Run: headless pygame with SDL's dummy video driver; simulated clock (each Clock.tick advances the game by its frame time, no real sleeping); random seed 0; keys injected as events and as key.get_pressed() state; mouse plan: one left click at the window centre at the start of phase 2, then a move to the lower-right quarter at the start of phase 3.
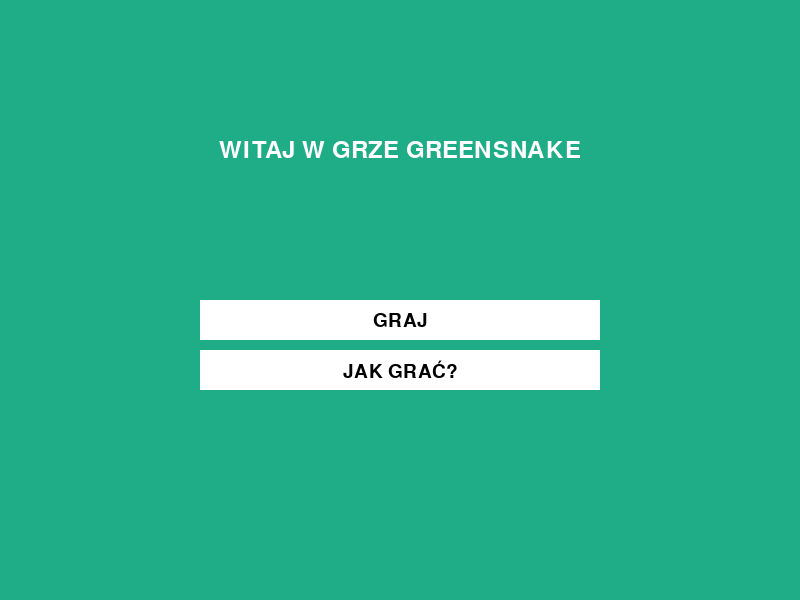
Frame 1 of 4 · flips 1–60 · no input
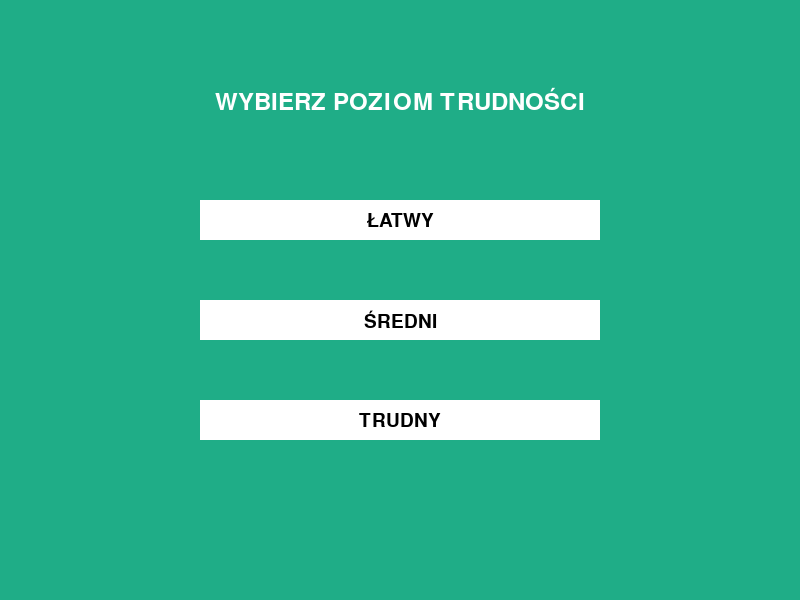
Frame 2 of 4 · flips 61–180 · clicked the window centre · tapped SPACE, RETURN · held RIGHT (→), D
Frame 3 of 4 · flips 181–300 · moved the mouse to the lower-right quarter · held DOWN (↓), S · screen unchanged from frame 2, image omitted
Frame 4 of 4 · flips 301–420 · held LEFT (←), A, UP (↑), W · screen unchanged from frame 3, image omitted

The pygame program that drew these frames:

import pygame
import random
import sys

class SnakeGame:
    def __init__(self):
        self.points_multiplier = 10
        self.snake_speed = 10
        self.window_x = 800
        self.window_y = 600
        self.green = (18, 102, 79)
        self.green2 = (31, 173, 135)
        self.black = pygame.Color(0, 0, 0)
        self.white = pygame.Color(255, 255, 255)
        self.grey = (183, 183, 183)
        self.timer = 120
        self.timer_rect = pygame.Rect(self.window_x - 150, 0, 140, 0)
        self.score = 0
        self.points = 0
        self.snake_position = [100, 40]
        self.snake_body = [[100, 40],
                           [80, 40]]
        self.direction = 'RIGHT'
        self.change_to = self.direction
        self.game_window = pygame.display.set_mode((self.window_x, self.window_y))
        self.fps = pygame.time.Clock()
        self.fruit_spawn = True
        self.fruit_position = [random.randrange(1, (self.window_x // 20)) * 20,
                               random.randrange(1, (self.window_y // 20)) * 20]

    def show_welcome_screen(self):
        self.game_window.fill(self.green2)

        font = pygame.font.SysFont('times new roman', 36)
        title_surface = font.render("WITAJ W GRZE GREENSNAKE", True, self.white)
        title_rect = title_surface.get_rect(center=(self.window_x / 2, self.window_y / 4))
        self.game_window.blit(title_surface, title_rect)

        play_button_rect = self.draw_play_button()
        how_to_play_button_rect = self.draw_how_to_play_button()

        pygame.display.flip()

        waiting_for_choice = True
        while waiting_for_choice:
            for event in pygame.event.get():
                if event.type == pygame.QUIT:
                    pygame.quit()
                    sys.exit()
                elif event.type == pygame.MOUSEBUTTONDOWN and event.button == 1:
                    mouse_pos = pygame.mouse.get_pos()
                    if self.is_play_button_clicked(mouse_pos, play_button_rect):
                        self.choose_level()
                    elif self.is_how_to_play_button_clicked(mouse_pos, how_to_play_button_rect):
                        self.show_rules()

            pygame.display.update()

    def draw_how_to_play_button(self):
        button_rect = pygame.Rect(self.window_x // 4, self.window_y / 2 + 50, self.window_x // 2, 40)
        pygame.draw.rect(self.game_window, self.white, button_rect)
        font = pygame.font.Font(None, 28)
        button_text = font.render("JAK GRAĆ?", True, self.black)
        text_rect = button_text.get_rect(center=button_rect.center)
        self.game_window.blit(button_text, text_rect)

        return button_rect

    def is_how_to_play_button_clicked(self, mouse_pos, button_rect):
        return button_rect.collidepoint(mouse_pos)

    def draw_play_button(self):
        button_rect = pygame.Rect(self.window_x // 4, self.window_y / 2, self.window_x // 2, 40)
        pygame.draw.rect(self.game_window, self.white, button_rect)
        font = pygame.font.Font(None, 28)
        button_text = font.render("GRAJ", True, self.black)
        text_rect = button_text.get_rect(center=button_rect.center)
        self.game_window.blit(button_text, text_rect)

        return button_rect

    def is_play_button_clicked(self, mouse_pos, button_rect):
        return button_rect.collidepoint(mouse_pos)

    def draw_difficulty_button(self, text, y_position):
        button_rect = pygame.Rect(self.window_x // 4, y_position, self.window_x // 2, 40)
        pygame.draw.rect(self.game_window, self.white, button_rect)
        font = pygame.font.Font(None, 28)
        button_text = font.render(text, True, self.black)
        text_rect = button_text.get_rect(center=button_rect.center)
        self.game_window.blit(button_text, text_rect)

        return button_rect

    def is_difficulty_button_clicked(self, mouse_pos, button_rect):
        return button_rect.collidepoint(mouse_pos)

    def show_rules(self):
        self.game_window.fill(self.black)

        rules_text = [
            "Zasady poruszania się węża:",
            "Ruch w górę: W lub strzałka w górę",
            "Ruch w dół: S lub strzałka w dół",
            "Ruch w lewo: A lub strzałka w lewo",
            "Ruch w prawo: D lub strzałka w prawo",
            "",
            "Warunki zakończenia gry:",
            "- Zderzenie się węża z samym sobą",
            "- Zderzenie się z krawędzią planszy",
            "- Skończenie się czasu"
        ]

        font = pygame.font.SysFont('times new roman', 20)
        y_position = 50
        for line in rules_text:
            text_surface = font.render(line, True, self.white)
            text_rect = text_surface.get_rect(midtop=(self.window_x / 2, y_position))
            self.game_window.blit(text_surface, text_rect)
            y_position += 30

        understand_button_rect = self.draw_understand_button()

        waiting_for_understand = True
        while waiting_for_understand:
            for event in pygame.event.get():
                if event.type == pygame.QUIT:
                    pygame.quit()
                    sys.exit()
                elif event.type == pygame.MOUSEBUTTONDOWN and event.button == 1:
                    mouse_pos = pygame.mouse.get_pos()
                    if self.is_understand_button_clicked(mouse_pos, understand_button_rect):
                        waiting_for_understand = False
                        self.show_welcome_screen()

            pygame.display.update()

    def show_score(self, choice, color, font, size):
        score_font = pygame.font.SysFont(font, size)
        score_surface = score_font.render('Zebrane opony: ' + str(self.score), True, color)
        score_rect = score_surface.get_rect()
        self.game_window.blit(score_surface, score_rect)

    def show_timer(self, font, size):
        timer_font = pygame.font.SysFont(font, size)
        timer_surface = timer_font.render('Czas: ' + str(self.timer), True, self.white)
        self.game_window.fill(self.black, self.timer_rect)
        self.game_window.blit(timer_surface, self.timer_rect)

    def choose_level(self):
        self.game_window.fill(self.green2)
        font = pygame.font.SysFont('times new roman', 36)
        title_surface = font.render("WYBIERZ POZIOM TRUDNOŚCI", True, self.white)
        title_rect = title_surface.get_rect(center=(self.window_x / 2, 100))
        self.game_window.blit(title_surface, title_rect)

        easy_button_rect = self.draw_difficulty_button("ŁATWY", self.window_y / 3)
        medium_button_rect = self.draw_difficulty_button("ŚREDNI", self.window_y / 2)
        hard_button_rect = self.draw_difficulty_button("TRUDNY", self.window_y / 3 * 2)

        pygame.display.flip()

        waiting_for_difficulty = True
        while waiting_for_difficulty:
            for event in pygame.event.get():
                if event.type == pygame.QUIT:
                    pygame.quit()
                    sys.exit()
                elif event.type == pygame.MOUSEBUTTONDOWN and event.button == 1:
                    mouse_pos = pygame.mouse.get_pos()
                    if self.is_difficulty_button_clicked(mouse_pos, easy_button_rect):
                        self.snake_speed = 10
                        waiting_for_difficulty = False
                        self.points_multiplier = 10
                        self.timer = 500
                        self.run()
                    elif self.is_difficulty_button_clicked(mouse_pos, medium_button_rect):
                        self.snake_speed = 20
                        waiting_for_difficulty = False
                        self.points_multiplier = 15
                        self.timer = 1000
                        self.run()
                    elif self.is_difficulty_button_clicked(mouse_pos, hard_button_rect):
                        self.snake_speed = 30
                        waiting_for_difficulty = False
                        self.points_multiplier = 20
                        self.timer = 1500
                        self.run()

            pygame.display.update()

    def show_tire_disposal_concept(self):
        self.game_window.fill(self.green2)

        font = pygame.font.SysFont('times new roman', 25)
        text_lines = [
            'Edukacyjny koncept dotyczący utylizacji opon:',
            'Odpowiednia utylizacja opon jest kluczowa dla ochrony środowiska.',
            'Zużyte opony powinny być przekazywane',
            'do punktów utylizacji, gdzie',
            'mogą być poddane recyklingowi ',
            'lub zagospodarowane w sposób bezpieczny.'
        ]

        y_position = 40
        for line in text_lines:
            text_surface = font.render(line, True, self.white)
            text_rect = text_surface.get_rect(midtop=(self.window_x / 2, y_position))
            self.game_window.blit(text_surface, text_rect)
            y_position += text_surface.get_height() + 10

        understand_button_rect = self.draw_understand_button()

        pygame.display.flip()

        waiting_for_understand = True
        while waiting_for_understand:
            for event in pygame.event.get():
                if event.type == pygame.QUIT:
                    pygame.quit()
                    sys.exit()
                elif event.type == pygame.MOUSEBUTTONDOWN and event.button == 1:
                    mouse_pos = pygame.mouse.get_pos()
                    if self.is_understand_button_clicked(mouse_pos, understand_button_rect):
                        waiting_for_understand = False

            pygame.display.update()

    def draw_super_button(self):
        button_rect = pygame.Rect(self.window_x // 4, self.window_y - 50, self.window_x // 2, 40)
        pygame.draw.rect(self.game_window, self.white, button_rect)
        font = pygame.font.Font(None, 28)
        button_text = font.render("SUPER!", True, self.black)
        text_rect = button_text.get_rect(center=button_rect.center)
        self.game_window.blit(button_text, text_rect)

        return button_rect

    def is_super_button_clicked(self, mouse_pos, button_rect):
        return button_rect.collidepoint(mouse_pos)

    def game_over(self):
        self.game_window.fill(self.green2)
        my_font = pygame.font.SysFont('times new roman', 50)

        self.points = self.score * self.points_multiplier

        line1_text = f'ZEBRANE OPONY: {self.score}'
        line2_text = f'ZDOBYTE PUNKTY: {self.points}'

        line1_surface = my_font.render(line1_text, True, self.grey)
        line2_surface = my_font.render(line2_text, True, self.grey)

        line1_rect = line1_surface.get_rect(center=(self.window_x / 2, self.window_y / 4))
        line2_rect = line2_surface.get_rect(center=(self.window_x / 2, self.window_y / 4 + line1_rect.height + 10))

        self.game_window.blit(line1_surface, line1_rect)
        self.game_window.blit(line2_surface, line2_rect)

        score = self.get_score()
        print(score)

        super_button_rect = self.draw_super_button()

        pygame.display.flip()

        waiting_for_super = True
        while waiting_for_super:
            for event in pygame.event.get():
                if event.type == pygame.QUIT:
                    pygame.quit()
                    sys.exit()
                elif event.type == pygame.MOUSEBUTTONDOWN and event.button == 1:
                    mouse_pos = pygame.mouse.get_pos()
                    if self.is_super_button_clicked(mouse_pos, super_button_rect):
                        waiting_for_super = False

            pygame.display.update()

        self.show_tire_disposal_concept()

        pygame.quit()
        sys.exit()

    def draw_understand_button(self):
        button_rect = pygame.Rect(self.window_x // 4, self.window_y - 50, self.window_x // 2, 40)
        pygame.draw.rect(self.game_window, self.white, button_rect)
        font = pygame.font.Font(None, 28)
        button_text = font.render("ROZUMIEM", True, self.black)
        text_rect = button_text.get_rect(center=button_rect.center)
        self.game_window.blit(button_text, text_rect)

        return button_rect

    def is_understand_button_clicked(self, mouse_pos, button_rect):
        return button_rect.collidepoint(mouse_pos)

    def get_score(self):
        return self.points

    def run(self):

        pygame.time.wait(1000)

        while True:
            for event in pygame.event.get():
                if event.type == pygame.QUIT:
                    pygame.quit()
                    sys.exit()
                elif event.type == pygame.KEYDOWN:
                    if event.key == pygame.K_UP or event.key == ord('w'):
                        self.change_to = 'UP'
                    if event.key == pygame.K_DOWN or event.key == ord('s'):
                        self.change_to = 'DOWN'
                    if event.key == pygame.K_LEFT or event.key == ord('a'):
                        self.change_to = 'LEFT'
                    if event.key == pygame.K_RIGHT or event.key == ord('d'):
                        self.change_to = 'RIGHT'

            if self.change_to == 'UP' and not self.direction == 'DOWN':
                self.direction = 'UP'
            if self.change_to == 'DOWN' and not self.direction == 'UP':
                self.direction = 'DOWN'
            if self.change_to == 'LEFT' and not self.direction == 'RIGHT':
                self.direction = 'LEFT'
            if self.change_to == 'RIGHT' and not self.direction == 'LEFT':
                self.direction = 'RIGHT'

            if self.direction == 'UP':
                self.snake_position[1] -= 20
            if self.direction == 'DOWN':
                self.snake_position[1] += 20
            if self.direction == 'LEFT':
                self.snake_position[0] -= 20
            if self.direction == 'RIGHT':
                self.snake_position[0] += 20

            self.timer -= 1

            if self.timer == 0:
                self.game_over()

            if (
                    self.fruit_position[0] == self.snake_position[0] and
                    self.fruit_position[1] == self.snake_position[1]
            ):
                self.score += 1
                self.fruit_spawn = False
            else:
                if len(self.snake_body) > 1:
                    self.snake_body.pop()
                else:
                    self.game_over()

            if not self.fruit_spawn:
                self.fruit_position = [
                    random.randrange(1, (self.window_x // 20 - 1)) * 20,
                    random.randrange(1, (self.window_y // 20 - 1)) * 20
                ]

            self.fruit_spawn = True
            self.game_window.fill(self.green)

            for pos in self.snake_body:
                pygame.draw.rect(self.game_window, self.white, pygame.Rect(pos[0], pos[1], 20, 20))
            pygame.draw.rect(self.game_window, self.black, pygame.Rect(
                self.fruit_position[0], self.fruit_position[1], 20, 20))

            if self.snake_position[0] < -5 or self.snake_position[0] >= self.window_x:
                self.game_over()
            if self.snake_position[1] < -5 or self.snake_position[1] >= self.window_y:
                self.game_over()

            for block in self.snake_body:
                if self.snake_position[0] == block[0] and self.snake_position[1] == block[1]:
                    self.game_over()

            self.snake_body.insert(0, list(self.snake_position))

            self.show_timer('times new roman', 20)

            self.show_score(1, self.white, 'times new roman', 20)

            pygame.display.update()

            self.fps.tick(self.snake_speed)


if __name__ == "__main__":
    pygame.init()
    game = SnakeGame()
    game.show_welcome_screen()
